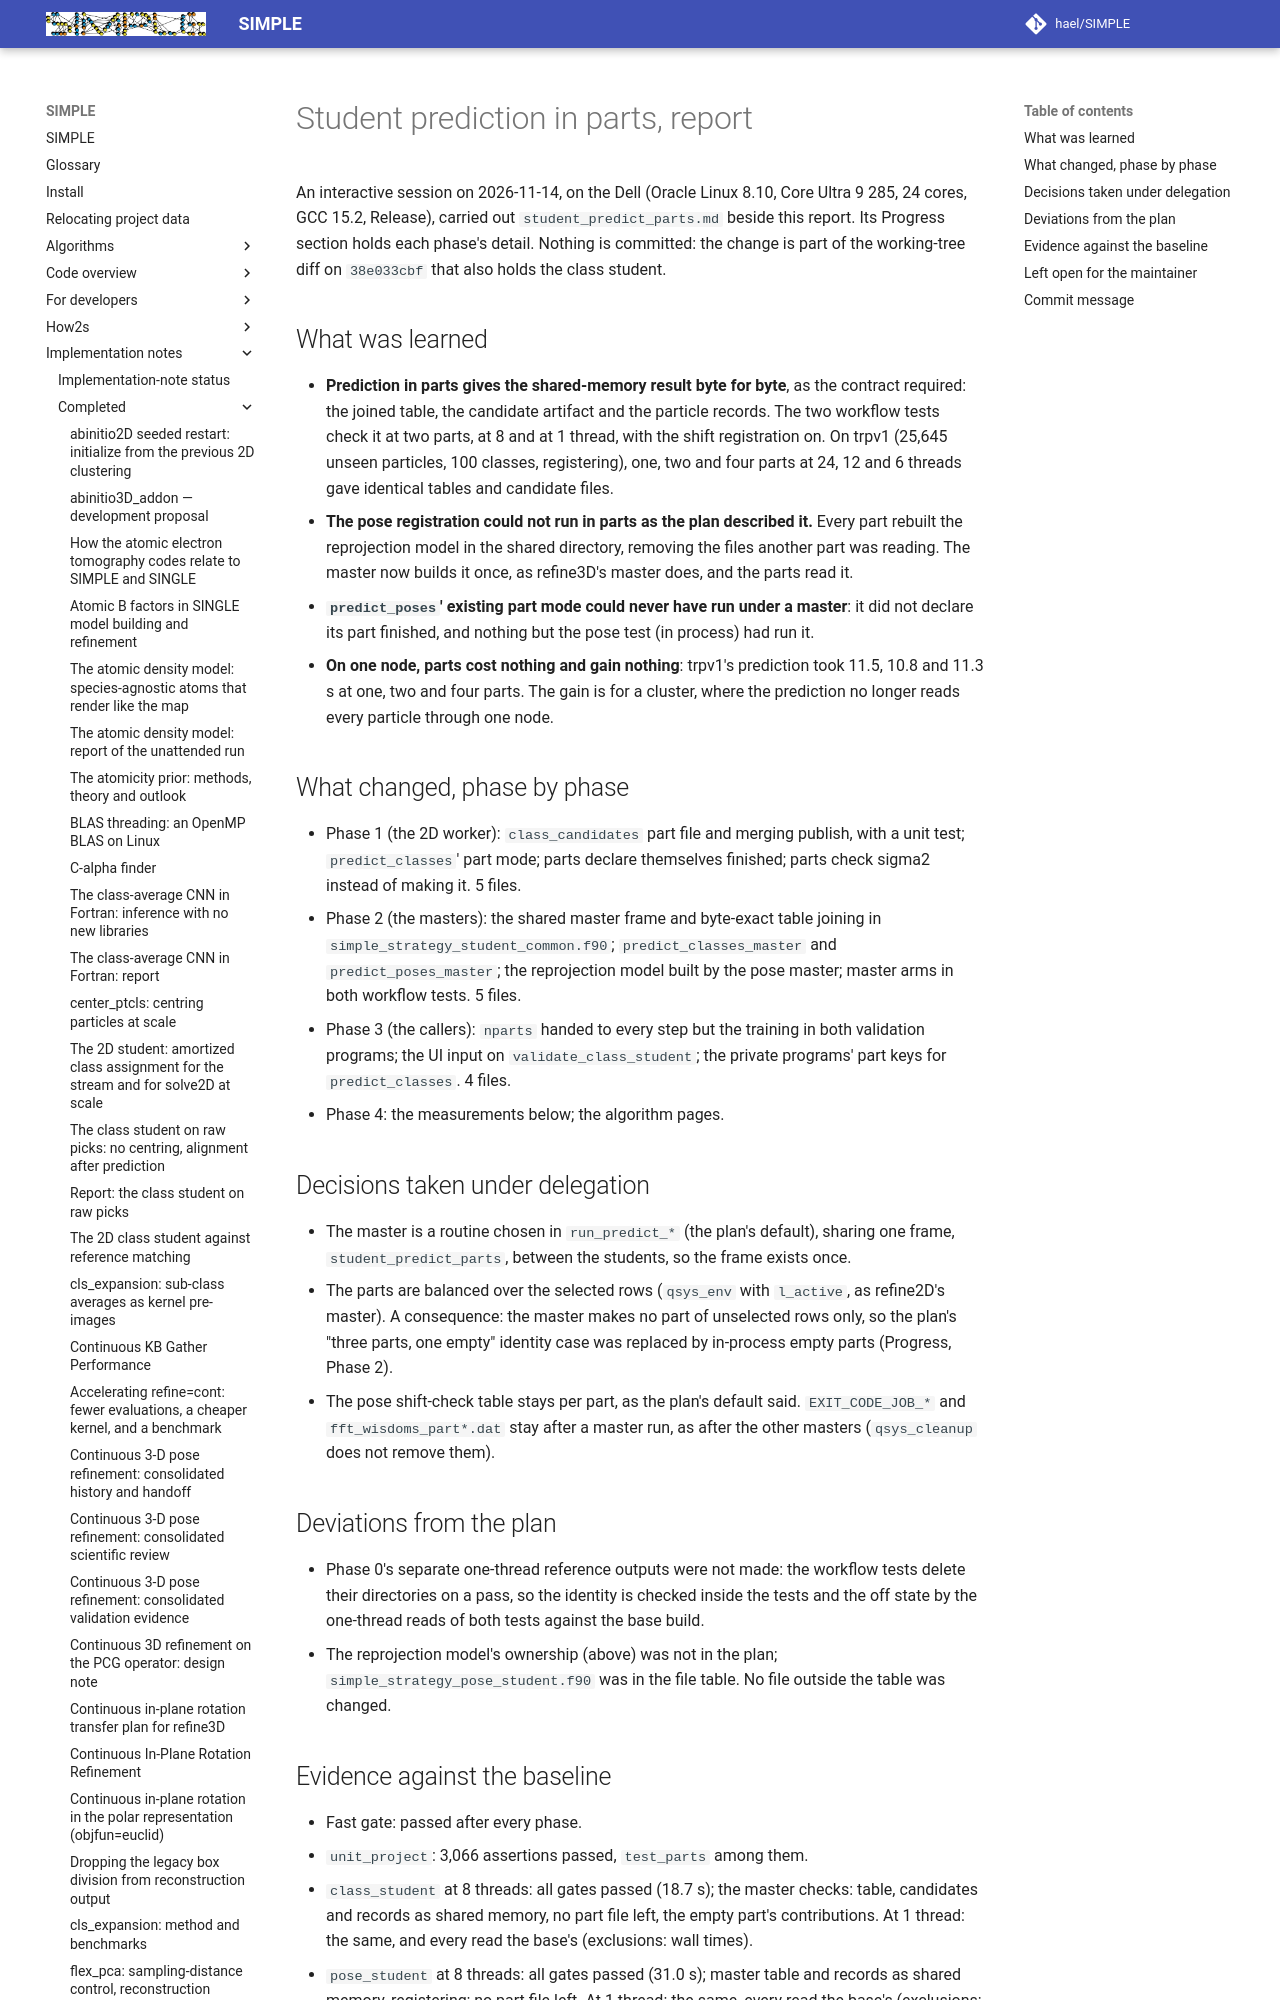

repository: hael/SIMPLE · page: implementation_notes/completed/student_predict_parts_report.html · generator: mkdocs

# Student prediction in parts, report

An interactive session on 2026-11-14, on the Dell (Oracle Linux 8.10, Core Ultra 9 285, 24 cores, GCC 15.2,
Release), carried out `student_predict_parts.md` beside this report. Its Progress section holds each phase's
detail. Nothing is committed: the change is part of the working-tree diff on `38e033cbf` that also holds the
class student.

## What was learned

- **Prediction in parts gives the shared-memory result byte for byte**, as the contract required: the joined table,
  the candidate artifact and the particle records. The two workflow tests check it at two parts, at 8 and at 1
  thread, with the shift registration on. On trpv1 (25,645 unseen particles, 100 classes, registering), one, two
  and four parts at 24, 12 and 6 threads gave identical tables and candidate files.
- **The pose registration could not run in parts as the plan described it.** Every part rebuilt the reprojection
  model in the shared directory, removing the files another part was reading. The master now builds it once, as
  refine3D's master does, and the parts read it.
- **`predict_poses`' existing part mode could never have run under a master**: it did not declare its part
  finished, and nothing but the pose test (in process) had run it.
- **On one node, parts cost nothing and gain nothing**: trpv1's prediction took 11.5, 10.8 and 11.3 s at one, two
  and four parts. The gain is for a cluster, where the prediction no longer reads every particle through one node.
